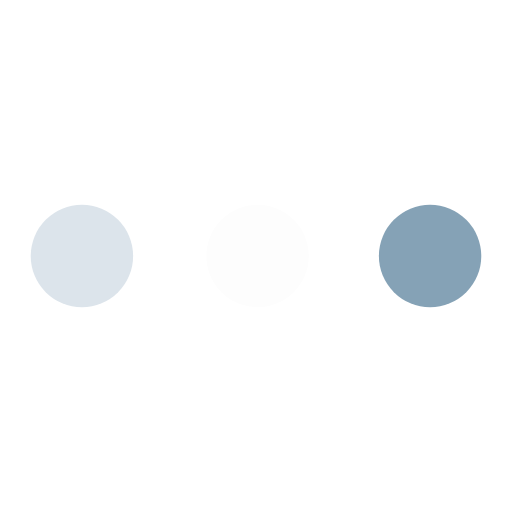
t = 0.00 s
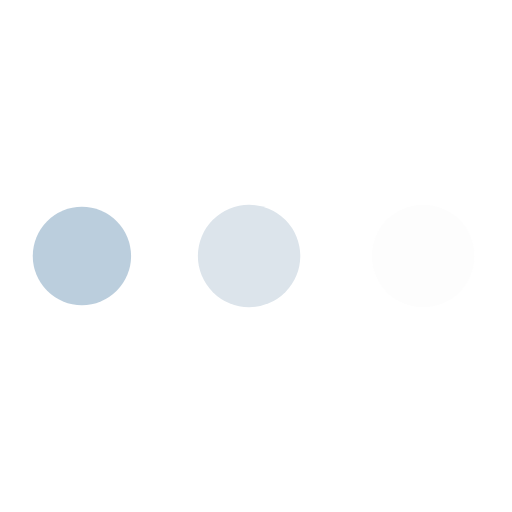
t = 0.30 s
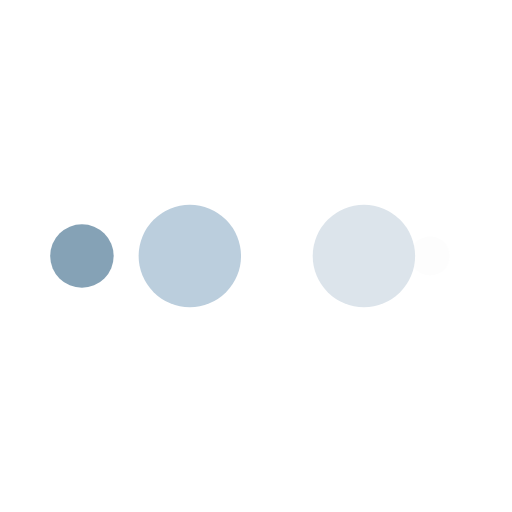
t = 0.50 s
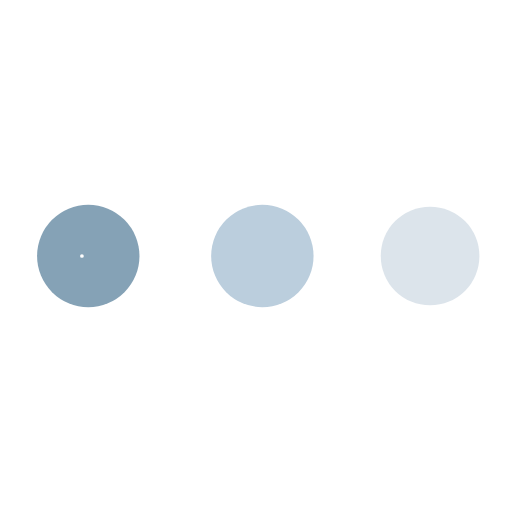
t = 0.79 s
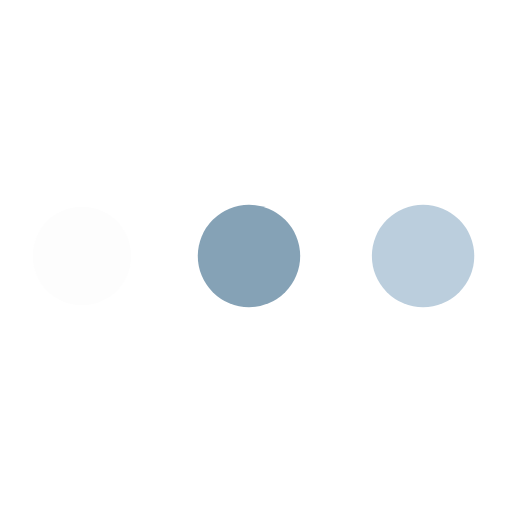
t = 1.09 s
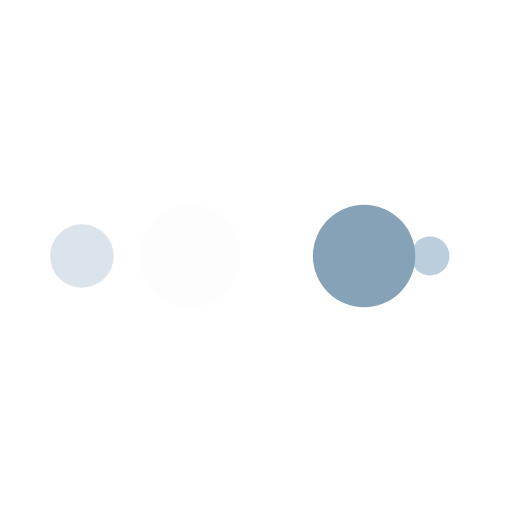
t = 1.29 s

The animated SVG that drew these frames (rendered in a browser with its animation timeline set to each time). Animation: 10 SMIL elements (animate=10); one cycle of 1.59 s, repeats indefinitely.

<?xml version="1.0" encoding="utf-8"?>
<svg xmlns="http://www.w3.org/2000/svg"
     style="margin: auto; background: none; display: block; shape-rendering: auto;" width="80px" height="80px"
     viewBox="0 0 100 100" preserveAspectRatio="xMidYMid">
    <circle cx="84" cy="50" r="10" fill="#85a2b6">
        <animate attributeName="r" repeatCount="indefinite" dur="0.3968253968253968s" calcMode="spline" keyTimes="0;1"
                 values="10;0" keySplines="0 0.5 0.5 1" begin="0s"></animate>
        <animate attributeName="fill" repeatCount="indefinite" dur="1.5873015873015872s" calcMode="discrete"
                 keyTimes="0;0.25;0.5;0.75;1" values="#85a2b6;#fdfdfd;#dce4eb;#bbcedd;#85a2b6" begin="0s"></animate>
    </circle>
    <circle cx="16" cy="50" r="10" fill="#85a2b6">
        <animate attributeName="r" repeatCount="indefinite" dur="1.5873015873015872s" calcMode="spline"
                 keyTimes="0;0.25;0.5;0.75;1" values="0;0;10;10;10"
                 keySplines="0 0.5 0.5 1;0 0.5 0.5 1;0 0.5 0.5 1;0 0.5 0.5 1" begin="0s"></animate>
        <animate attributeName="cx" repeatCount="indefinite" dur="1.5873015873015872s" calcMode="spline"
                 keyTimes="0;0.25;0.5;0.75;1" values="16;16;16;50;84"
                 keySplines="0 0.5 0.5 1;0 0.5 0.5 1;0 0.5 0.5 1;0 0.5 0.5 1" begin="0s"></animate>
    </circle>
    <circle cx="50" cy="50" r="10" fill="#bbcedd">
        <animate attributeName="r" repeatCount="indefinite" dur="1.5873015873015872s" calcMode="spline"
                 keyTimes="0;0.25;0.5;0.75;1" values="0;0;10;10;10"
                 keySplines="0 0.5 0.5 1;0 0.5 0.5 1;0 0.5 0.5 1;0 0.5 0.5 1" begin="-0.3968253968253968s"></animate>
        <animate attributeName="cx" repeatCount="indefinite" dur="1.5873015873015872s" calcMode="spline"
                 keyTimes="0;0.25;0.5;0.75;1" values="16;16;16;50;84"
                 keySplines="0 0.5 0.5 1;0 0.5 0.5 1;0 0.5 0.5 1;0 0.5 0.5 1" begin="-0.3968253968253968s"></animate>
    </circle>
    <circle cx="84" cy="50" r="10" fill="#dce4eb">
        <animate attributeName="r" repeatCount="indefinite" dur="1.5873015873015872s" calcMode="spline"
                 keyTimes="0;0.25;0.5;0.75;1" values="0;0;10;10;10"
                 keySplines="0 0.5 0.5 1;0 0.5 0.5 1;0 0.5 0.5 1;0 0.5 0.5 1" begin="-0.7936507936507936s"></animate>
        <animate attributeName="cx" repeatCount="indefinite" dur="1.5873015873015872s" calcMode="spline"
                 keyTimes="0;0.25;0.5;0.75;1" values="16;16;16;50;84"
                 keySplines="0 0.5 0.5 1;0 0.5 0.5 1;0 0.5 0.5 1;0 0.5 0.5 1" begin="-0.7936507936507936s"></animate>
    </circle>
    <circle cx="16" cy="50" r="10" fill="#fdfdfd">
        <animate attributeName="r" repeatCount="indefinite" dur="1.5873015873015872s" calcMode="spline"
                 keyTimes="0;0.25;0.5;0.75;1" values="0;0;10;10;10"
                 keySplines="0 0.5 0.5 1;0 0.5 0.5 1;0 0.5 0.5 1;0 0.5 0.5 1" begin="-1.1904761904761905s"></animate>
        <animate attributeName="cx" repeatCount="indefinite" dur="1.5873015873015872s" calcMode="spline"
                 keyTimes="0;0.25;0.5;0.75;1" values="16;16;16;50;84"
                 keySplines="0 0.5 0.5 1;0 0.5 0.5 1;0 0.5 0.5 1;0 0.5 0.5 1" begin="-1.1904761904761905s"></animate>
    </circle>
</svg>
